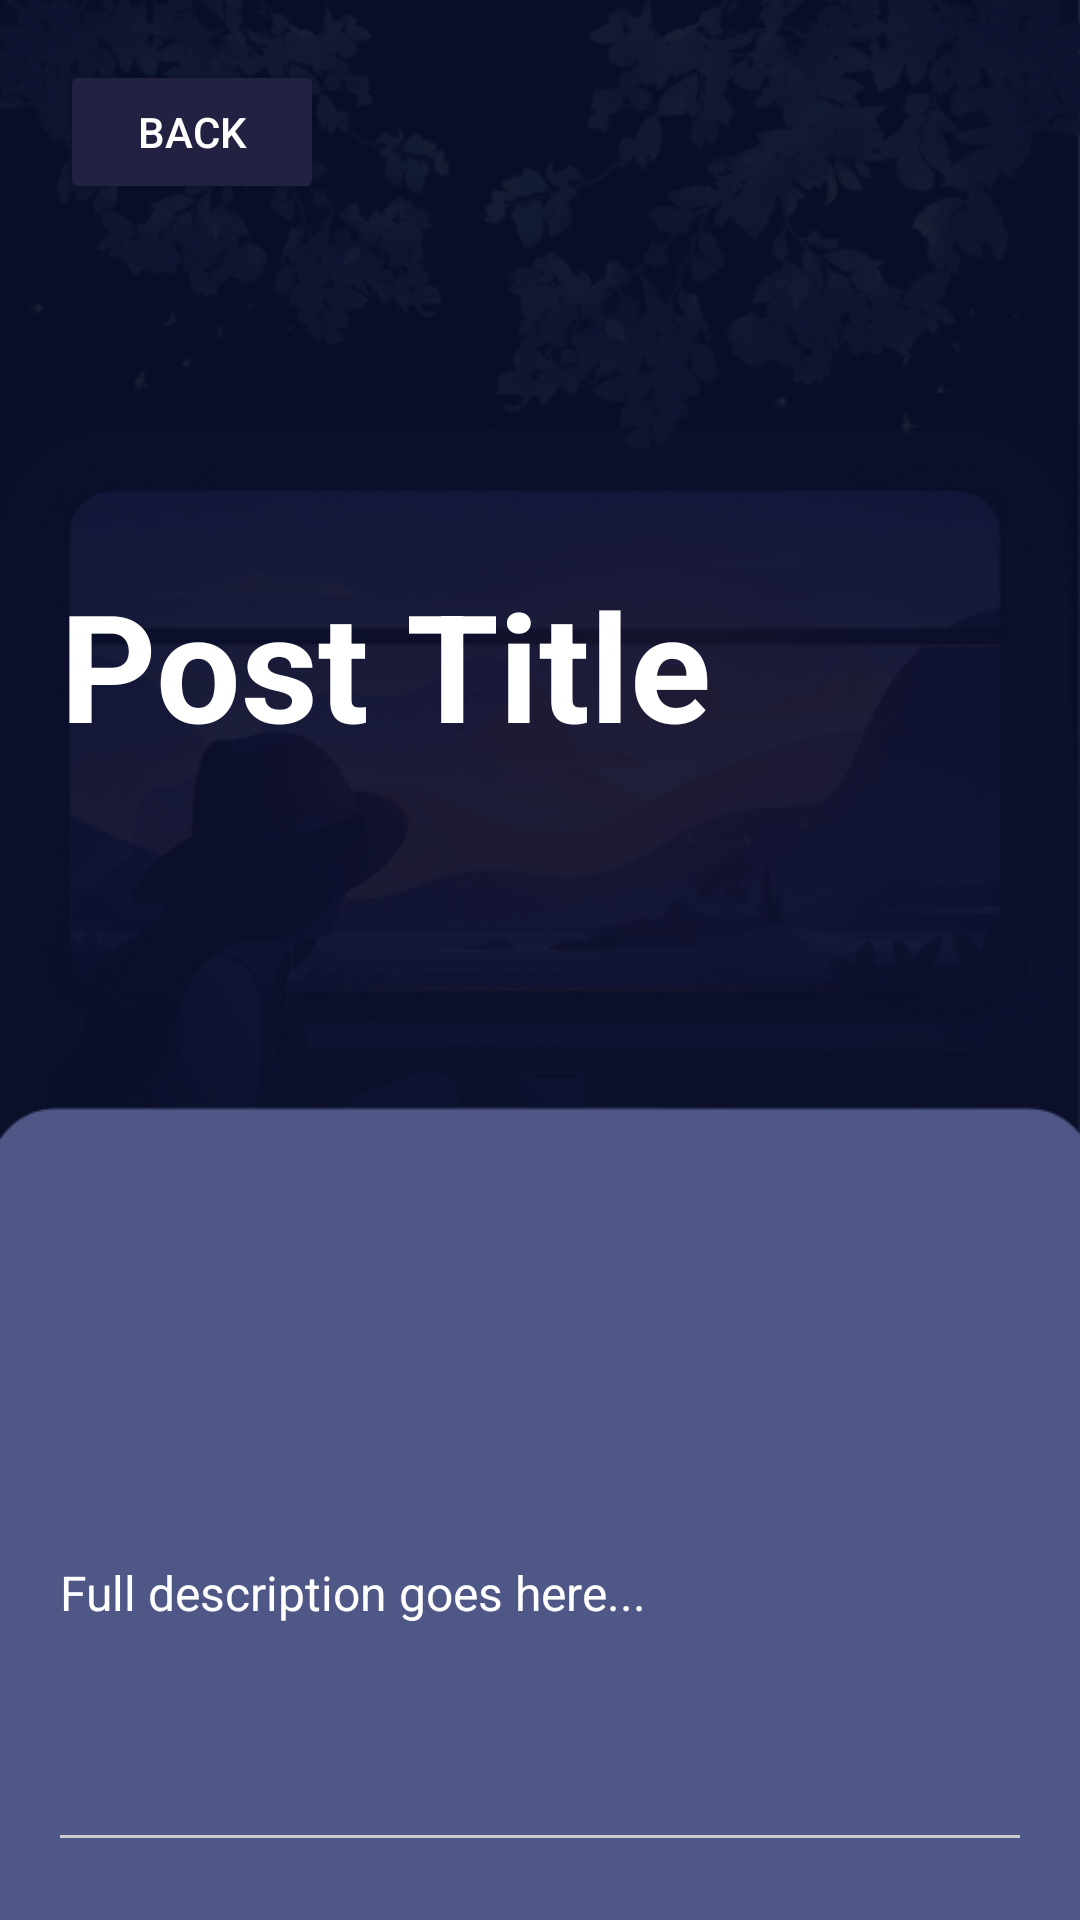

The Android layout XML behind this screen, and the referenced resources:
<!-- AndroidManifest.xml: application theme Theme.HerVoice -->
<!-- res/layout/activity_post_detail.xml -->
<?xml version="1.0" encoding="utf-8"?>
<RelativeLayout xmlns:android="http://schemas.android.com/apk/res/android"
    xmlns:app="http://schemas.android.com/apk/res-auto"
    xmlns:tools="http://schemas.android.com/tools"
    android:id="@+id/main"
    android:layout_width="match_parent"
    android:layout_height="match_parent"
    tools:context=".PostDetailActivity"
    android:padding="20dp"
    android:background="@drawable/postdetails">

    
    <Button
        android:id="@+id/backButton"
        android:layout_width="wrap_content"
        android:layout_height="wrap_content"
        android:text="Back"
        android:backgroundTint="#232142"
        android:textColor="#FFFFFF"
        android:onClick="goBack"
        android:layout_alignParentStart="true"
        android:layout_marginBottom="20dp"/>

    
    <TextView
        android:id="@+id/postTitle"
        android:layout_width="370dp"
        android:layout_height="wrap_content"
        android:layout_below="@+id/backButton"
        android:text="Post Title"
        android:textStyle="bold"
        android:textSize="50sp"
        android:textColor="@color/white"
        android:layout_marginTop="100dp"
        android:layout_centerHorizontal="true"/>



    
    <TextView
        android:id="@+id/postDescription"
        android:layout_width="match_parent"
        android:layout_height="wrap_content"
        android:layout_marginTop="500dp"
        android:text="Full description goes here..."
        android:textSize="16sp"
        android:textColor="@color/white"/>

    
    <View
        android:id="@+id/divider"
        android:layout_width="match_parent"
        android:layout_height="1dp"
        android:background="#CCCCCC"
        android:layout_below="@id/postDescription"
        android:layout_marginTop="70dp"
        android:layout_marginBottom="12dp"/>

    
    <LinearLayout
        android:id="@+id/metadataLayout"
        android:layout_width="match_parent"
        android:layout_height="wrap_content"
        android:orientation="horizontal"
        android:layout_below="@id/divider">

        <TextView
            android:id="@+id/postCity"
            android:layout_width="wrap_content"
            android:layout_height="wrap_content"
            android:text="City"
            android:textColor="#BDBABA"
            android:textStyle="bold"
            android:layout_marginLeft="0dp"/>

        <TextView
            android:id="@+id/postArea"
            android:layout_width="wrap_content"
            android:layout_height="wrap_content"
            android:text="Area"
            android:textColor="#BDBABA"
            android:textStyle="bold"
            android:layout_marginLeft="20dp"/>

        <TextView
            android:id="@+id/postDate"
            android:layout_width="wrap_content"
            android:layout_height="wrap_content"
            android:text="Date"
            android:textColor="#BDBABA"
            android:layout_marginLeft="20dp"/>

        <TextView
            android:layout_width="wrap_content"
            android:layout_height="wrap_content"
            android:text="|"
            android:textColor="#BDBABA"
            android:layout_marginLeft="10dp" />

        <TextView
            android:id="@+id/postTime"
            android:layout_width="wrap_content"
            android:layout_height="wrap_content"
            android:text="Time"
            android:textColor="#BDBABA"
            android:layout_marginLeft="10dp" />

    </LinearLayout>

</RelativeLayout>
<!-- resources referenced by this layout -->
<resources>
  <color name="white">#FFFFFFFF</color>
  <!-- drawable postdetails: png bitmap (drawable, 151588 bytes) -->
  <style name="Theme.HerVoice" parent="Base.Theme.HerVoice" />
  <style name="Base.Theme.HerVoice" parent="Theme.Material3.DayNight.NoActionBar">
          
          
      </style>
</resources>
